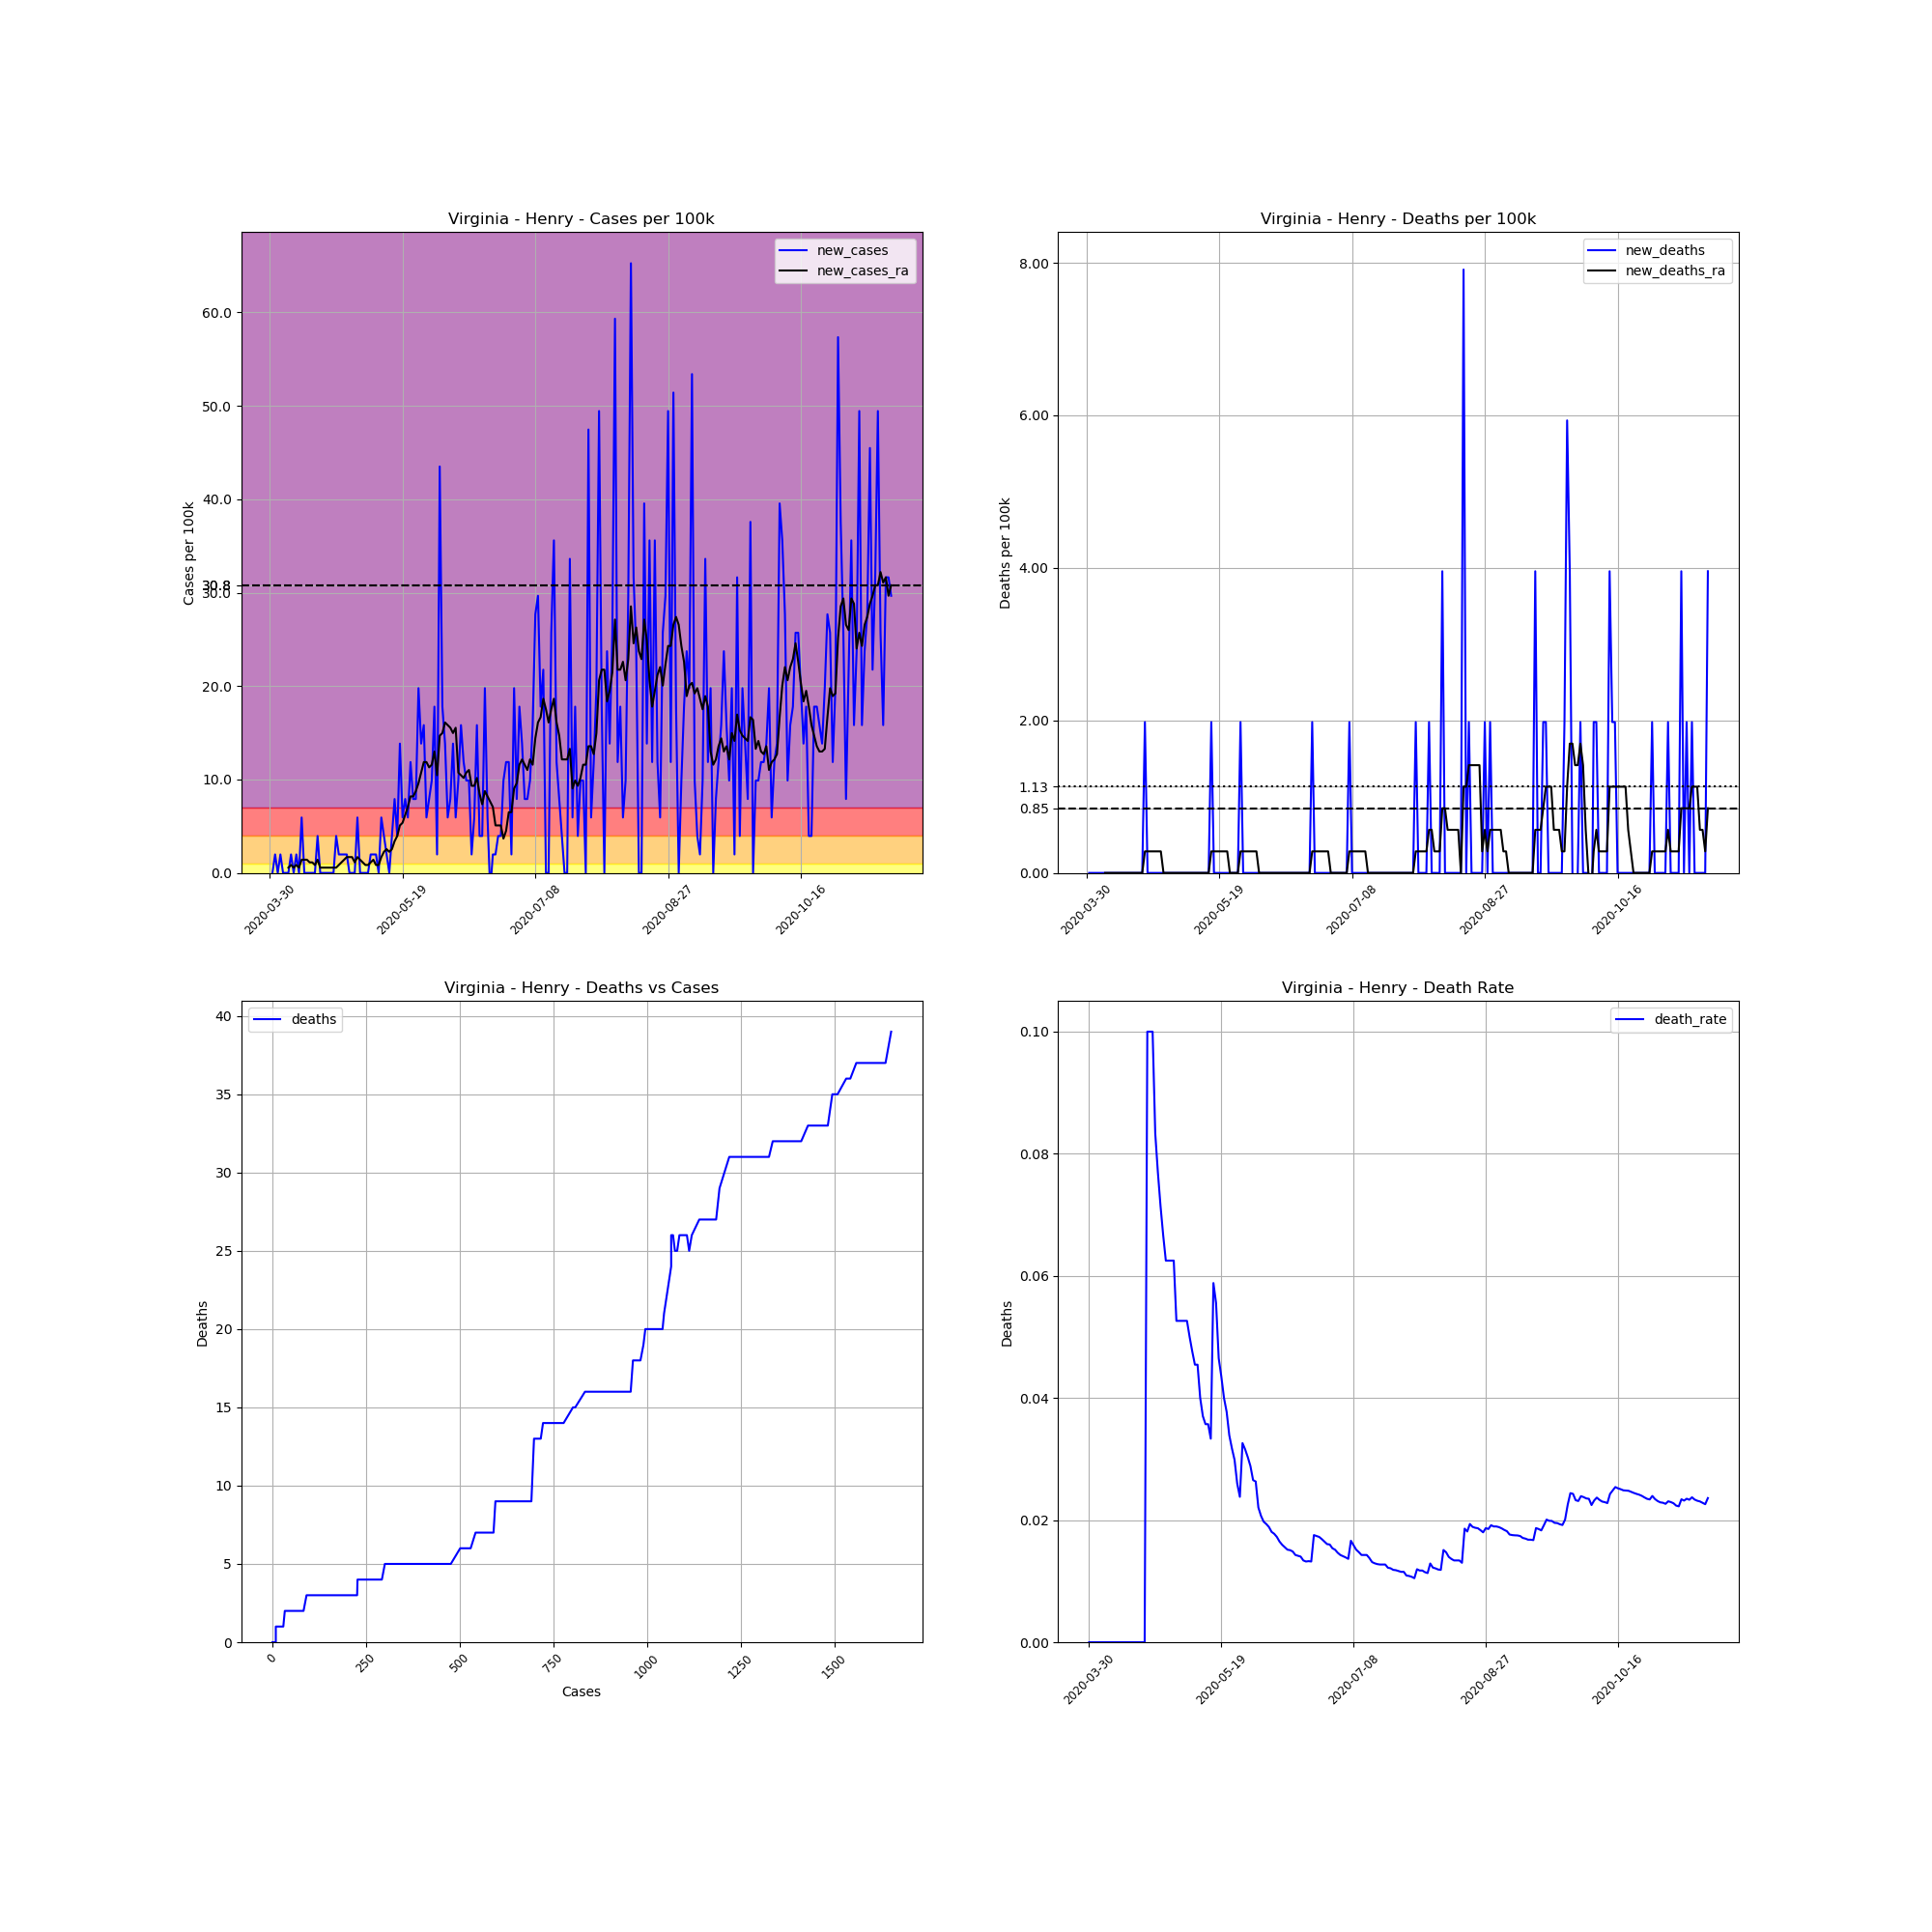

Data behind this chart, as committed beside it:
, date, county, state, fips, cases, deaths, COUNTY, STNAME, CTYNAME, POPESTIMATE2019, cases_per_100k, deaths_per_100k, death_rate, new_cases, new_deaths, new_cases_ra, new_deaths_ra
497321, 2020-03-30, Henry, Virginia, 51089, 1, 0, 89, Virginia, Henry, 50557, 1.978, 0.0, 0.0, , , , 
497322, 2020-03-31, Henry, Virginia, 51089, 1, 0, 89, Virginia, Henry, 50557, 1.978, 0.0, 0.0, 0.0, 0.0, , 
497323, 2020-04-01, Henry, Virginia, 51089, 2, 0, 89, Virginia, Henry, 50557, 3.956, 0.0, 0.0, 1.978, 0.0, , 
497324, 2020-04-02, Henry, Virginia, 51089, 2, 0, 89, Virginia, Henry, 50557, 3.956, 0.0, 0.0, 0.0, 0.0, , 
497325, 2020-04-03, Henry, Virginia, 51089, 3, 0, 89, Virginia, Henry, 50557, 5.934, 0.0, 0.0, 1.978, 0.0, , 
497326, 2020-04-04, Henry, Virginia, 51089, 3, 0, 89, Virginia, Henry, 50557, 5.934, 0.0, 0.0, 0.0, 0.0, , 
497327, 2020-04-05, Henry, Virginia, 51089, 3, 0, 89, Virginia, Henry, 50557, 5.934, 0.0, 0.0, 0.0, 0.0, , 
497328, 2020-04-06, Henry, Virginia, 51089, 3, 0, 89, Virginia, Henry, 50557, 5.934, 0.0, 0.0, 0.0, 0.0, 0.5651, 0.0
497329, 2020-04-07, Henry, Virginia, 51089, 4, 0, 89, Virginia, Henry, 50557, 7.912, 0.0, 0.0, 1.978, 0.0, 0.8477, 0.0
497330, 2020-04-08, Henry, Virginia, 51089, 4, 0, 89, Virginia, Henry, 50557, 7.912, 0.0, 0.0, 0.0, 0.0, 0.5651, 0.0
497331, 2020-04-09, Henry, Virginia, 51089, 5, 0, 89, Virginia, Henry, 50557, 9.89, 0.0, 0.0, 1.978, 0.0, 0.8477, 0.0
497332, 2020-04-10, Henry, Virginia, 51089, 5, 0, 89, Virginia, Henry, 50557, 9.89, 0.0, 0.0, 0.0, 0.0, 0.5651, 0.0
497333, 2020-04-11, Henry, Virginia, 51089, 8, 0, 89, Virginia, Henry, 50557, 15.82, 0.0, 0.0, 5.934, 0.0, 1.413, 0.0
497334, 2020-04-12, Henry, Virginia, 51089, 8, 0, 89, Virginia, Henry, 50557, 15.82, 0.0, 0.0, 0.0, 0.0, 1.413, 0.0
497335, 2020-04-13, Henry, Virginia, 51089, 8, 0, 89, Virginia, Henry, 50557, 15.82, 0.0, 0.0, 0.0, 0.0, 1.413, 0.0
497336, 2020-04-14, Henry, Virginia, 51089, 8, 0, 89, Virginia, Henry, 50557, 15.82, 0.0, 0.0, 0.0, 0.0, 1.13, 0.0
497337, 2020-04-15, Henry, Virginia, 51089, 8, 0, 89, Virginia, Henry, 50557, 15.82, 0.0, 0.0, 0.0, 0.0, 1.13, 0.0
497338, 2020-04-16, Henry, Virginia, 51089, 8, 0, 89, Virginia, Henry, 50557, 15.82, 0.0, 0.0, 0.0, 0.0, 0.8477, 0.0
497339, 2020-04-17, Henry, Virginia, 51089, 10, 0, 89, Virginia, Henry, 50557, 19.78, 0.0, 0.0, 3.956, 0.0, 1.413, 0.0
497340, 2020-04-18, Henry, Virginia, 51089, 10, 0, 89, Virginia, Henry, 50557, 19.78, 0.0, 0.0, 0.0, 0.0, 0.5651, 0.0
497341, 2020-04-19, Henry, Virginia, 51089, 10, 0, 89, Virginia, Henry, 50557, 19.78, 0.0, 0.0, 0.0, 0.0, 0.5651, 0.0
497342, 2020-04-20, Henry, Virginia, 51089, 10, 0, 89, Virginia, Henry, 50557, 19.78, 0.0, 0.0, 0.0, 0.0, 0.5651, 0.0
497343, 2020-04-21, Henry, Virginia, 51089, 10, 1, 89, Virginia, Henry, 50557, 19.78, 1.978, 0.1, 0.0, 1.978, 0.5651, 0.2826
497344, 2020-04-22, Henry, Virginia, 51089, 10, 1, 89, Virginia, Henry, 50557, 19.78, 1.978, 0.1, 0.0, 0.0, 0.5651, 0.2826
497345, 2020-04-23, Henry, Virginia, 51089, 10, 1, 89, Virginia, Henry, 50557, 19.78, 1.978, 0.1, 0.0, 0.0, 0.5651, 0.2826
497346, 2020-04-24, Henry, Virginia, 51089, 12, 1, 89, Virginia, Henry, 50557, 23.74, 1.978, 0.08333, 3.956, 0.0, 0.5651, 0.2826
497347, 2020-04-25, Henry, Virginia, 51089, 13, 1, 89, Virginia, Henry, 50557, 25.71, 1.978, 0.07692, 1.978, 0.0, 0.8477, 0.2826
497348, 2020-04-26, Henry, Virginia, 51089, 14, 1, 89, Virginia, Henry, 50557, 27.69, 1.978, 0.07143, 1.978, 0.0, 1.13, 0.2826
497349, 2020-04-27, Henry, Virginia, 51089, 15, 1, 89, Virginia, Henry, 50557, 29.67, 1.978, 0.06667, 1.978, 0.0, 1.413, 0.2826
497350, 2020-04-28, Henry, Virginia, 51089, 16, 1, 89, Virginia, Henry, 50557, 31.65, 1.978, 0.0625, 1.978, 0.0, 1.695, 0.0
497351, 2020-04-29, Henry, Virginia, 51089, 16, 1, 89, Virginia, Henry, 50557, 31.65, 1.978, 0.0625, 0.0, 0.0, 1.695, 0.0
497352, 2020-04-30, Henry, Virginia, 51089, 16, 1, 89, Virginia, Henry, 50557, 31.65, 1.978, 0.0625, 0.0, 0.0, 1.695, 0.0
497353, 2020-05-01, Henry, Virginia, 51089, 16, 1, 89, Virginia, Henry, 50557, 31.65, 1.978, 0.0625, 0.0, 0.0, 1.13, 0.0
497354, 2020-05-02, Henry, Virginia, 51089, 19, 1, 89, Virginia, Henry, 50557, 37.58, 1.978, 0.05263, 5.934, 0.0, 1.695, 0.0
497355, 2020-05-03, Henry, Virginia, 51089, 19, 1, 89, Virginia, Henry, 50557, 37.58, 1.978, 0.05263, 0.0, 0.0, 1.413, 0.0
497356, 2020-05-04, Henry, Virginia, 51089, 19, 1, 89, Virginia, Henry, 50557, 37.58, 1.978, 0.05263, 0.0, 0.0, 1.13, 0.0
497357, 2020-05-05, Henry, Virginia, 51089, 19, 1, 89, Virginia, Henry, 50557, 37.58, 1.978, 0.05263, 0.0, 0.0, 0.8477, 0.0
497358, 2020-05-06, Henry, Virginia, 51089, 19, 1, 89, Virginia, Henry, 50557, 37.58, 1.978, 0.05263, 0.0, 0.0, 0.8477, 0.0
497359, 2020-05-07, Henry, Virginia, 51089, 20, 1, 89, Virginia, Henry, 50557, 39.56, 1.978, 0.05, 1.978, 0.0, 1.13, 0.0
497360, 2020-05-08, Henry, Virginia, 51089, 21, 1, 89, Virginia, Henry, 50557, 41.54, 1.978, 0.04762, 1.978, 0.0, 1.413, 0.0
497361, 2020-05-09, Henry, Virginia, 51089, 22, 1, 89, Virginia, Henry, 50557, 43.52, 1.978, 0.04545, 1.978, 0.0, 0.8477, 0.0
497362, 2020-05-10, Henry, Virginia, 51089, 22, 1, 89, Virginia, Henry, 50557, 43.52, 1.978, 0.04545, 0.0, 0.0, 0.8477, 0.0
497363, 2020-05-11, Henry, Virginia, 51089, 25, 1, 89, Virginia, Henry, 50557, 49.45, 1.978, 0.04, 5.934, 0.0, 1.695, 0.0
497364, 2020-05-12, Henry, Virginia, 51089, 27, 1, 89, Virginia, Henry, 50557, 53.41, 1.978, 0.03704, 3.956, 0.0, 2.261, 0.0
497365, 2020-05-13, Henry, Virginia, 51089, 28, 1, 89, Virginia, Henry, 50557, 55.38, 1.978, 0.03571, 1.978, 0.0, 2.543, 0.0
497366, 2020-05-14, Henry, Virginia, 51089, 28, 1, 89, Virginia, Henry, 50557, 55.38, 1.978, 0.03571, 0.0, 0.0, 2.261, 0.0
497367, 2020-05-15, Henry, Virginia, 51089, 30, 1, 89, Virginia, Henry, 50557, 59.34, 1.978, 0.03333, 3.956, 0.0, 2.543, 0.0
497368, 2020-05-16, Henry, Virginia, 51089, 34, 2, 89, Virginia, Henry, 50557, 67.25, 3.956, 0.05882, 7.912, 1.978, 3.391, 0.2826
497369, 2020-05-17, Henry, Virginia, 51089, 36, 2, 89, Virginia, Henry, 50557, 71.21, 3.956, 0.05556, 3.956, 0.0, 3.956, 0.2826
497370, 2020-05-18, Henry, Virginia, 51089, 43, 2, 89, Virginia, Henry, 50557, 85.05, 3.956, 0.04651, 13.85, 0.0, 5.086, 0.2826
497371, 2020-05-19, Henry, Virginia, 51089, 46, 2, 89, Virginia, Henry, 50557, 90.99, 3.956, 0.04348, 5.934, 0.0, 5.369, 0.2826
497372, 2020-05-20, Henry, Virginia, 51089, 50, 2, 89, Virginia, Henry, 50557, 98.9, 3.956, 0.04, 7.912, 0.0, 6.216, 0.2826
497373, 2020-05-21, Henry, Virginia, 51089, 53, 2, 89, Virginia, Henry, 50557, 104.8, 3.956, 0.03774, 5.934, 0.0, 7.064, 0.2826
497374, 2020-05-22, Henry, Virginia, 51089, 59, 2, 89, Virginia, Henry, 50557, 116.7, 3.956, 0.0339, 11.87, 0.0, 8.194, 0.2826
497375, 2020-05-23, Henry, Virginia, 51089, 63, 2, 89, Virginia, Henry, 50557, 124.6, 3.956, 0.03175, 7.912, 0.0, 8.194, 0.0
497376, 2020-05-24, Henry, Virginia, 51089, 67, 2, 89, Virginia, Henry, 50557, 132.5, 3.956, 0.02985, 7.912, 0.0, 8.76, 0.0
497377, 2020-05-25, Henry, Virginia, 51089, 77, 2, 89, Virginia, Henry, 50557, 152.3, 3.956, 0.02597, 19.78, 0.0, 9.607, 0.0
497378, 2020-05-26, Henry, Virginia, 51089, 84, 2, 89, Virginia, Henry, 50557, 166.1, 3.956, 0.02381, 13.85, 0.0, 10.74, 0.0
497379, 2020-05-27, Henry, Virginia, 51089, 92, 3, 89, Virginia, Henry, 50557, 182, 5.934, 0.03261, 15.82, 1.978, 11.87, 0.2826
497380, 2020-05-28, Henry, Virginia, 51089, 95, 3, 89, Virginia, Henry, 50557, 187.9, 5.934, 0.03158, 5.934, 0.0, 11.87, 0.2826
... 175 more rows
